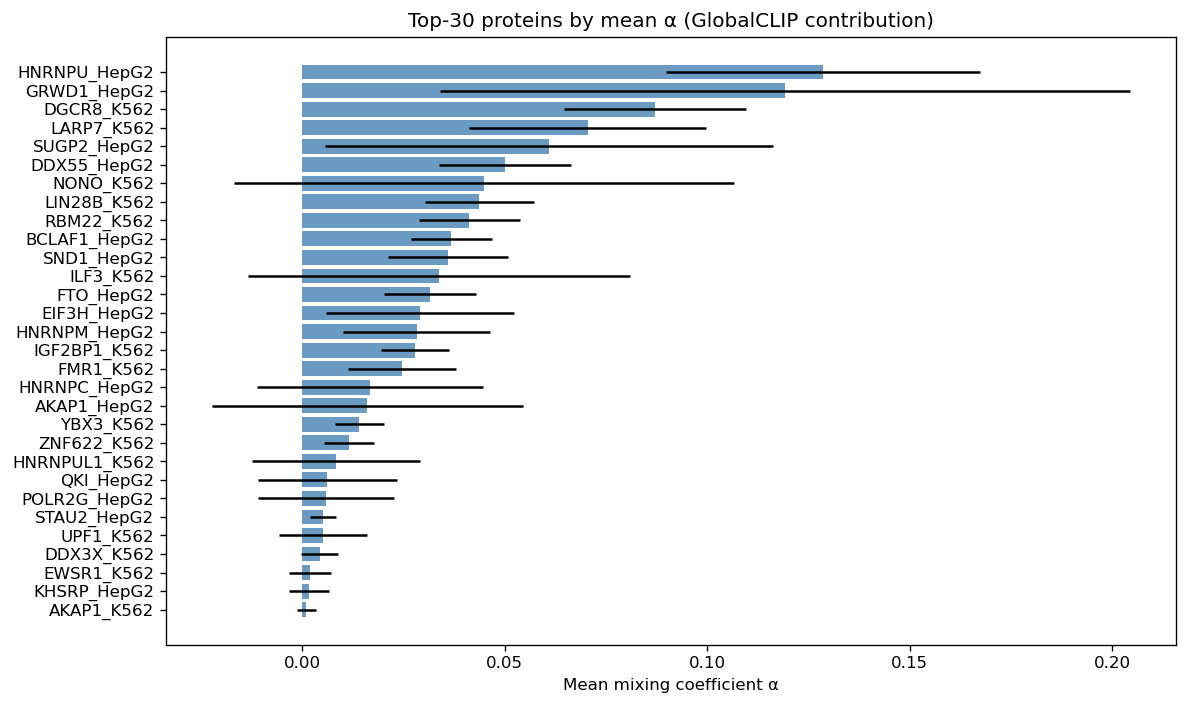

Values plotted in this chart, from the file beside it:
rank, protein, mean_alpha, std_alpha, exp_log_scale, effective_weight
1, HNRNPU_HepG2, 0.1286, 0.03867, 1.121, 0.1441
2, GRWD1_HepG2, 0.1191, 0.08522, 1.104, 0.1315
3, DGCR8_K562, 0.08711, 0.02253, 1.091, 0.09506
4, LARP7_K562, 0.07046, 0.02927, 1.098, 0.07734
5, SUGP2_HepG2, 0.06084, 0.05529, 1.103, 0.06712
6, DDX55_HepG2, 0.04993, 0.01631, 1.08, 0.05395
7, NONO_K562, 0.04484, 0.06167, 1.114, 0.04996
8, LIN28B_K562, 0.0437, 0.01338, 1.061, 0.04636
9, RBM22_K562, 0.04121, 0.01244, 1.106, 0.04559
10, BCLAF1_HepG2, 0.03675, 0.009971, 1.09, 0.04007
11, SND1_HepG2, 0.03592, 0.01473, 1.037, 0.03723
12, ILF3_K562, 0.0337, 0.04706, 1.063, 0.03583
13, FTO_HepG2, 0.03156, 0.01137, 1.038, 0.03277
14, EIF3H_HepG2, 0.02897, 0.02315, 0.9959, 0.02885
15, HNRNPM_HepG2, 0.02816, 0.01812, 1.059, 0.02984
16, IGF2BP1_K562, 0.02773, 0.008408, 1.119, 0.03104
17, FMR1_K562, 0.02457, 0.01334, 1.008, 0.02477
18, HNRNPC_HepG2, 0.0167, 0.02788, 1.047, 0.01748
19, AKAP1_HepG2, 0.01605, 0.03839, 1.091, 0.0175
20, YBX3_K562, 0.01408, 0.006089, 1.005, 0.01414
21, ZNF622_K562, 0.01145, 0.006098, 1.013, 0.0116
22, HNRNPUL1_K562, 0.008266, 0.02065, 1.082, 0.00894
23, QKI_HepG2, 0.006154, 0.01723, 1.073, 0.0066
24, POLR2G_HepG2, 0.005762, 0.01676, 1.051, 0.006053
25, STAU2_HepG2, 0.005061, 0.003213, 1.055, 0.005339
26, UPF1_K562, 0.005001, 0.01092, 1.017, 0.005086
27, DDX3X_K562, 0.004212, 0.004622, 1.044, 0.004397
28, EWSR1_K562, 0.00182, 0.005272, 1.033, 0.00188
29, KHSRP_HepG2, 0.001607, 0.004855, 1.047, 0.001682
30, AKAP1_K562, 0.0008868, 0.002328, 1.017, 0.0009023
31, FUBP3_HepG2, 0.0008661, 0.001179, 1.054, 0.0009126
32, GRWD1_K562, 0.0007997, 0.001516, 1.073, 0.0008583
33, DHX30_K562, 0.0007356, 0.001087, 0.9952, 0.0007321
34, PUM1_K562, 0.0007331, 0.001202, 0.9917, 0.000727
35, AGGF1_K562, 0.0007213, 0.00172, 1.034, 0.0007457
36, SERBP1_K562, 0.0007149, 0.001066, 0.9665, 0.000691
37, SLTM_HepG2, 0.00067, 0.0009129, 1.043, 0.0006985
38, UTP18_HepG2, 0.0006406, 0.0009736, 1.013, 0.0006487
39, PPIG_HepG2, 0.0006392, 0.0007948, 1.029, 0.0006575
40, RBM5_HepG2, 0.0006067, 0.0009502, 1.027, 0.0006233
41, ZC3H11A_K562, 0.0005969, 0.001729, 1.028, 0.0006136
42, PUM2_K562, 0.0005395, 0.0009602, 1.039, 0.0005607
43, HNRNPA1_K562, 0.0003737, 0.0005519, 1.042, 0.0003896
44, TRA2A_K562, 0.0003385, 0.0004834, 1.016, 0.0003438
45, SLBP_K562, 0.000335, 0.0004732, 1.031, 0.0003454
46, DDX52_K562, 0.0003068, 0.0009172, 1.01, 0.0003098
47, TBRG4_K562, 0.0002976, 0.0007843, 1.02, 0.0003037
48, SBDS_K562, 0.0002817, 0.0006954, 1.004, 0.0002829
49, UTP3_K562, 0.0002646, 0.0004438, 1.035, 0.000274
50, MATR3_HepG2, 0.0002472, 0.000619, 1.006, 0.0002486
51, SSB_K562, 0.0002189, 0.0003161, 1.018, 0.0002228
52, DDX42_K562, 0.0002188, 0.0003719, 0.9658, 0.0002113
53, PTBP1_K562, 0.0002058, 0.0001145, 1.027, 0.0002114
54, ZRANB2_K562, 0.0001979, 0.0003055, 0.9971, 0.0001973
55, SAFB_HepG2, 0.0001873, 0.0002764, 1.035, 0.0001939
56, YBX3_HepG2, 0.0001768, 0.0001151, 1.012, 0.0001788
57, BCCIP_HepG2, 0.0001697, 0.0002389, 0.9785, 0.0001661
58, SRSF1_HepG2, 0.0001616, 0.0002729, 0.975, 0.0001576
59, GEMIN5_K562, 0.0001579, 0.0003369, 1.008, 0.0001592
60, PHF6_K562, 0.0001568, 0.0002283, 1.015, 0.0001591
... 163 more rows
